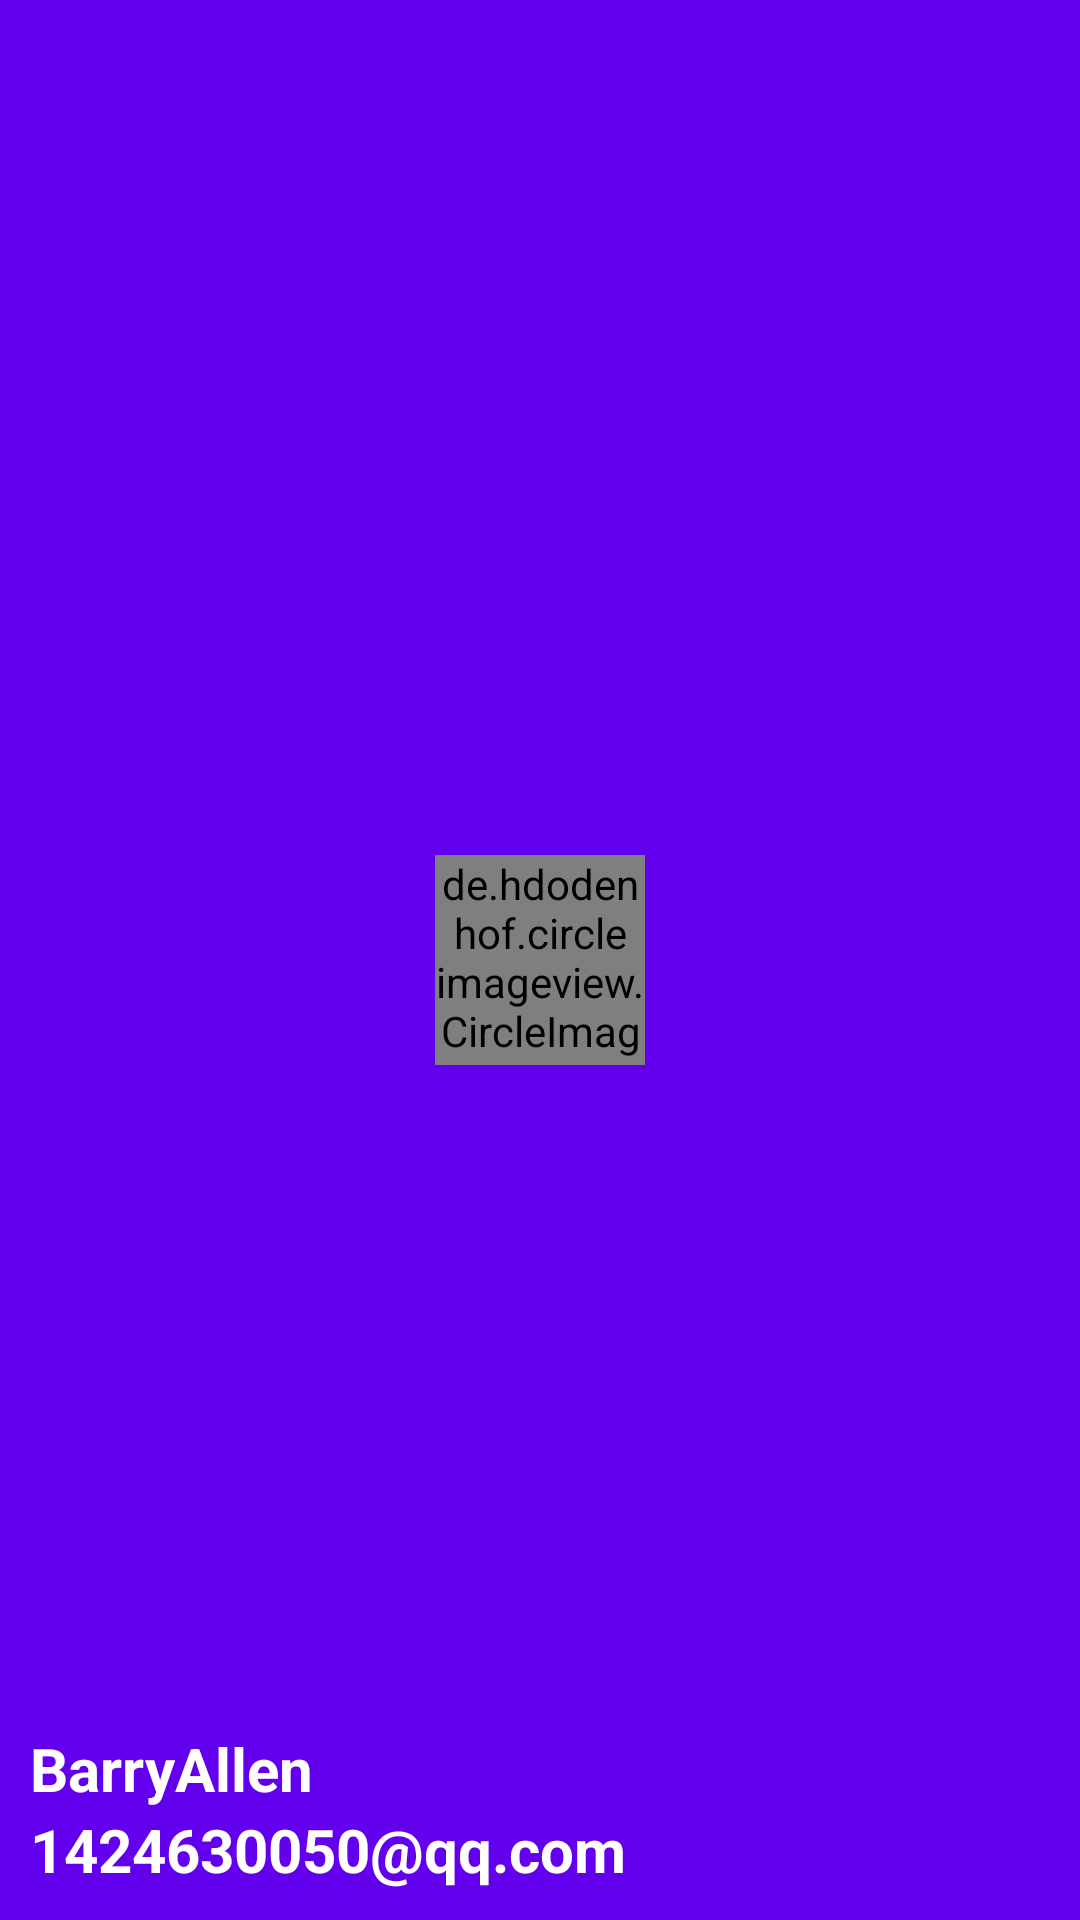

Produce the Android XML layout that renders to this screen, including the resource entries it uses.
<!-- AndroidManifest.xml: application theme Theme.AndroidProject -->
<!-- res/layout/navigation_view_header.xml -->
<?xml version="1.0" encoding="utf-8"?>
<RelativeLayout xmlns:android="http://schemas.android.com/apk/res/android"
    android:layout_width="match_parent"
    android:layout_height="180dp"
    android:background="@color/design_default_color_primary"
    android:padding="10dp">

    <de.hdodenhof.circleimageview.CircleImageView
        android:id="@+id/iconImage"
        android:layout_width="70dp"
        android:layout_height="70dp"
        android:layout_centerInParent="true"
        android:src="@drawable/bujidao100x100" />


    <TextView
        android:id="@+id/mailText"
        android:layout_width="wrap_content"
        android:layout_height="wrap_content"
        android:layout_alignParentBottom="true"
        android:text="1424630050@qq.com"
        android:textColor="@color/white"
        android:textSize="20sp"
        android:textStyle="bold" />

    <TextView
        android:id="@+id/userText"
        android:layout_width="wrap_content"
        android:layout_height="wrap_content"
        android:layout_above="@id/mailText"
        android:text="BarryAllen"
        android:textColor="@color/white"
        android:textSize="20sp"
        android:textStyle="bold" />

</RelativeLayout>
<!-- resources referenced by this layout -->
<resources>
  <!-- drawable bujidao100x100: png bitmap (drawable-v24, 4111 bytes) -->
  <style name="Theme.AndroidProject" parent="Theme.MaterialComponents.DayNight.DarkActionBar">
          
          <item name="colorPrimary">#5BCC5F</item>
          <item name="colorPrimaryVariant">@color/purple_700</item>
          <item name="colorOnPrimary">@color/white</item>
          
          <item name="colorSecondary">@color/teal_200</item>
          <item name="colorSecondaryVariant">@color/teal_700</item>
          <item name="colorOnSecondary">@color/black</item>
          
          <item name="android:statusBarColor" tools:targetApi="l">?attr/colorPrimaryVariant</item>
          
      </style>
  <!-- not gathered from this repository: default colours our renderer supplied (Android Studio template values) -->
  <color name="purple_700">#FF3700B3</color>
  <color name="teal_200">#FF03DAC5</color>
  <color name="teal_700">#FF018786</color>
  <color name="black">#FF000000</color>
  <color name="white">#FFFFFFFF</color>
</resources>
